Run: headless pygame with SDL's dummy video driver; simulated clock (each Clock.tick advances the game by its frame time, no real sleeping); random seed 0; keys injected as events and as key.get_pressed() state; no mouse input.
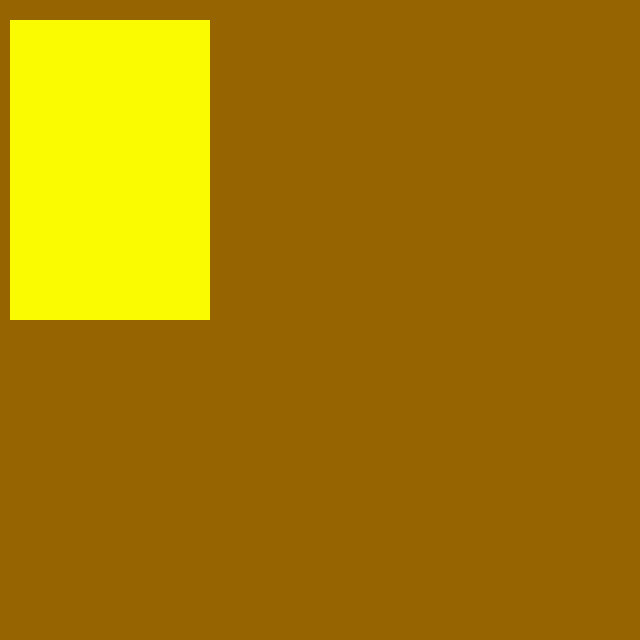
Frame 1 of 4 · flips 1–60 · no input
Frame 2 of 4 · flips 61–180 · tapped SPACE, RETURN · held RIGHT (→), D · screen unchanged from frame 1, image omitted
Frame 3 of 4 · flips 181–300 · held DOWN (↓), S · screen unchanged from frame 2, image omitted
Frame 4 of 4 · flips 301–420 · held LEFT (←), A, UP (↑), W · screen unchanged from frame 3, image omitted

The pygame program that drew these frames:

import pygame


def main():
    """ Set up the game and run the main game loop """
    pygame.init()      # Prepare the pygame module for use
    surface_sz = 640   # Desired physical surface size, in pixels.


    # Create surface of (width, height), and its window.
    main_surface = pygame.display.set_mode((surface_sz, surface_sz))


    # Set up some data to describe a small rectangle and its color
    small_rect = (10, 20, 200, 300)# xpos, ypos, width, height
    some_color = (250, 250, 0)        # A color is a mix of (Red,                       
                                    # Green, Blue)


    while True:
        ev = pygame.event.poll()    # Look for any event
        if ev.type == pygame.QUIT:  # Window close button clicked?
            break                   #   ... leave game loop


        # Update your game objects and data structures here...


        # We draw everything from scratch on each frame.
        # So first fill everything with the background color
        main_surface.fill((150, 100, 0))


        # Overpaint a smaller rectangle on the main surface
        main_surface.fill(some_color, small_rect)


        # Now the surface is ready, tell pygame to display it!
        pygame.display.flip()


    pygame.quit()     # Once we leave the loop, close the window.


main()
